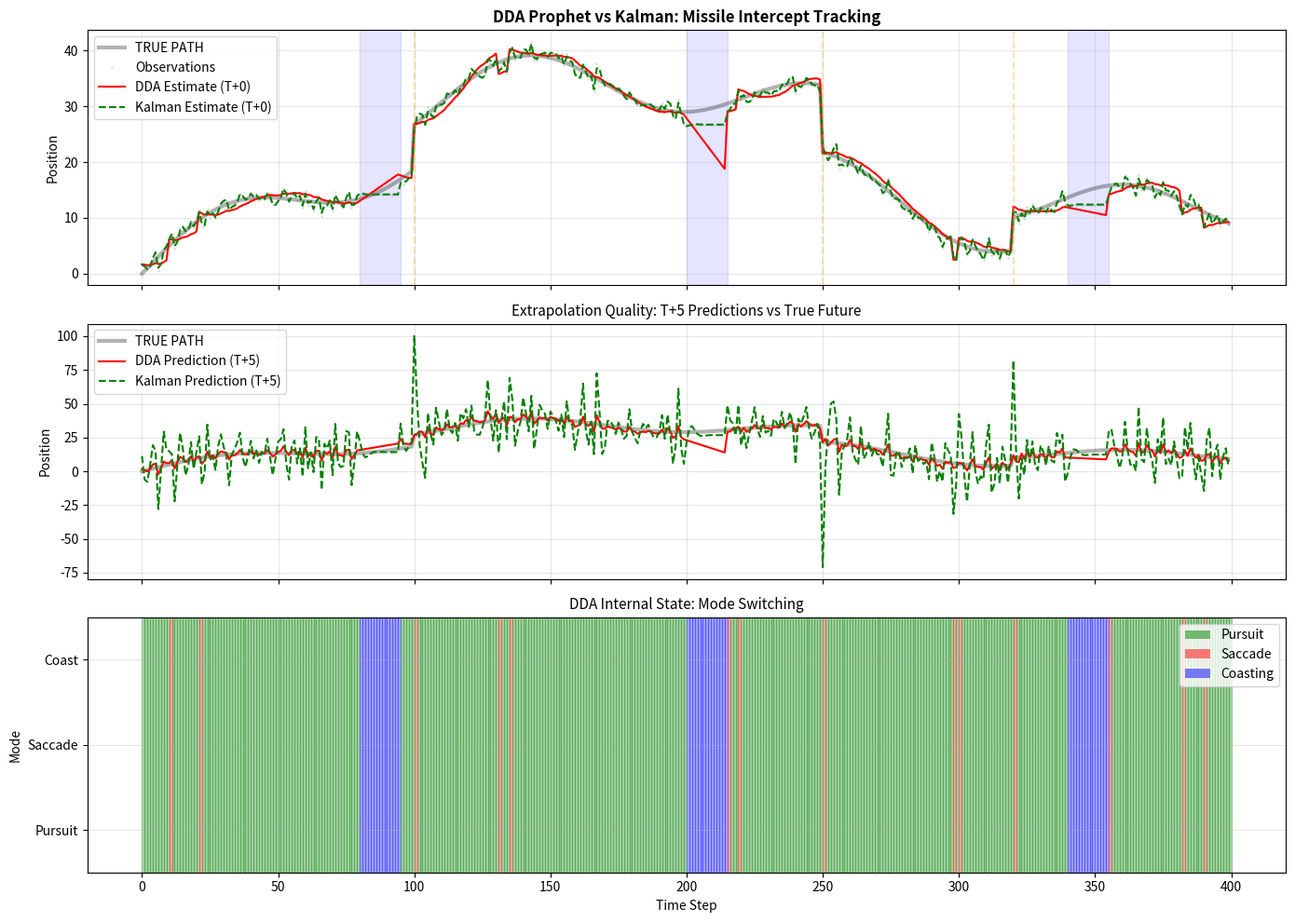

The script that saved this image:
"""
DDA v10.0 "THE PROPHET" (Multi-Horizon Extrapolatory Predator)
---------------------------------------------------------------
The Final Evolution of the Predator Line.

INNOVATION: Predicts target positions at T+1, T+3, T+5 horizons using:
1. Polynomial Trajectory Fitting (Position + Velocity + Acceleration)
2. Confidence Decay (Uncertainty grows with prediction horizon)
3. Saccadic Gating (Resets predictions on hard turns)
4. Dead Reckoning (Maintains extrapolation during signal freeze)

Scenario: "Missile Intercept" — Predict where to aim, not where to track.
"""
import numpy as np
import matplotlib.pyplot as plt
from dataclasses import dataclass, field
from typing import List, Tuple
import warnings

warnings.filterwarnings('ignore')

# =============================================================================
# 1. THE PROPHET ENGINE (DDA v10.0)
# =============================================================================
@dataclass
class ProphetConfig:
    # Core DDA Settings
    P0_pursuit: float = 0.90        # High stability during smooth flight
    P0_saccade: float = 0.0         # Instant snap on hard turns
    saccade_thresh: float = 3.5     # Error threshold to trigger saccade
    
    # Extrapolation Settings
    horizons: List[int] = field(default_factory=lambda: [1, 3, 5])  # T+N predictions
    window_size: int = 8            # History window for trajectory fitting
    confidence_decay: float = 0.15  # Confidence drops per horizon step
    
    # Derivative Settings
    derivative_boost: float = 0.5   # Pre-cognitive boost multiplier
    use_ema_filter: bool = True
    ema_alpha: float = 0.25         # Derivative filter strength
    
    # Adaptation
    alpha: float = 0.001            # Learning rate for k
    beta: float = 0.5               # Error sensitivity exponent


class DDA_Prophet:
    """
    The Prophet: A multi-horizon extrapolatory predator.
    
    Tracks a target AND predicts where it will be at configurable 
    future time steps using polynomial trajectory fitting.
    """
    
    def __init__(self, noise_profile: float = 1.0):
        self.c = ProphetConfig()
        self.k = 1.0
        self.F_prev = 0.0           # Previous estimate
        self.I_prev = 0.0           # Previous input
        self.dF = 0.0               # Filtered velocity
        self.ddF = 0.0              # Filtered acceleration
        self.last_valid_dF = 0.0    # For dead reckoning
        self.last_valid_ddF = 0.0   # For dead reckoning
        self.noise_sigma = noise_profile
        
        # State history for polynomial fitting
        self.history: List[float] = []
        
        self.init = False
        
    def update(self, I_n: float) -> Tuple[float, dict]:
        """
        Process observation and return:
        - Current estimate
        - Dictionary with predictions at each horizon + mode info
        """
        if not self.init:
            self.F_prev = I_n
            self.I_prev = I_n
            self.history = [I_n]
            self.init = True
            return I_n, {
                'predictions': {h: I_n for h in self.c.horizons},
                'confidence': {h: 1.0 for h in self.c.horizons},
                'mode': 0
            }
        
        # --- DETECT SIGNAL FREEZE (For Dead Reckoning) ---
        is_frozen = (I_n == self.I_prev)
        
        if is_frozen:
            # MODE: DEAD RECKONING — Coast on last known trajectory
            F = self.F_prev + self.last_valid_dF
            predictions = self._extrapolate_dead_reckoning(F)
            
            self.F_prev = F
            return F, {
                'predictions': predictions,
                'confidence': self._get_confidence(decay_factor=1.5),  # Lower confidence
                'mode': 2  # Coasting
            }
        
        # --- SIGNAL IS LIVE ---
        
        # 1. Calculate derivatives
        delta = I_n - self.I_prev
        
        if self.c.use_ema_filter:
            prev_dF = self.dF
            self.dF = (self.c.ema_alpha * delta) + ((1 - self.c.ema_alpha) * self.dF)
            
            # Acceleration (derivative of velocity)
            d_delta = self.dF - prev_dF
            self.ddF = (self.c.ema_alpha * d_delta) + ((1 - self.c.ema_alpha) * self.ddF)
        else:
            self.dF = delta
            self.ddF = delta - (self.I_prev - (self.history[-2] if len(self.history) >= 2 else self.I_prev))
        
        # Store for dead reckoning
        self.last_valid_dF = self.dF
        self.last_valid_ddF = self.ddF
        
        # 2. Update history window
        self.history.append(I_n)
        if len(self.history) > self.c.window_size:
            self.history.pop(0)
        
        # 3. Retinal Slip Detection
        raw_error = np.abs(I_n - self.F_prev)
        
        # 4. SACCADIC GATING
        if raw_error > (self.c.saccade_thresh * self.noise_sigma):
            # MODE: SACCADE — Hard reset
            effective_P0 = self.c.P0_saccade
            effective_m = 1.0
            mode = 1
            
            # Reset derivatives on teleport
            self.dF = 0.0
            self.ddF = 0.0
            self.last_valid_dF = 0.0
            self.last_valid_ddF = 0.0
            self.history = [I_n]  # Reset history
        else:
            # MODE: PURSUIT — Smooth tracking with extrapolation
            effective_P0 = self.c.P0_pursuit
            effective_m = 1.0 - effective_P0
            mode = 0
        
        # 5. Update Law (with pre-cognitive boost)
        if mode == 0:
            L = I_n + (self.c.derivative_boost * self.dF)
        else:
            L = I_n
        
        prior = effective_P0 * self.k * self.F_prev
        F = prior + (effective_m * L)
        
        # 6. Adaptive Gain
        if mode == 0:
            err = I_n - F
            self.k += self.c.alpha * np.sign(err) * (np.abs(err) ** self.c.beta)
            self.k = np.clip(self.k, 0.9, 1.1)
        else:
            self.k = 1.0
        
        # 7. EXTRAPOLATION — The Prophet's Power
        predictions = self._extrapolate(F)
        confidence = self._get_confidence(decay_factor=1.0 if mode == 0 else 2.0)
        
        self.F_prev = F
        self.I_prev = I_n
        
        return F, {
            'predictions': predictions,
            'confidence': confidence,
            'mode': mode
        }
    
    def _extrapolate(self, current_estimate: float) -> dict:
        """
        Predict future positions using polynomial extrapolation.
        Uses: position + velocity*t + 0.5*acceleration*t^2
        """
        predictions = {}
        for horizon in self.c.horizons:
            # Quadratic extrapolation
            pred = (current_estimate + 
                    self.dF * horizon + 
                    0.5 * self.ddF * (horizon ** 2))
            predictions[horizon] = pred
        return predictions
    
    def _extrapolate_dead_reckoning(self, current_estimate: float) -> dict:
        """Extrapolate during signal freeze using last known trajectory."""
        predictions = {}
        for horizon in self.c.horizons:
            pred = (current_estimate + 
                    self.last_valid_dF * horizon + 
                    0.5 * self.last_valid_ddF * (horizon ** 2))
            predictions[horizon] = pred
        return predictions
    
    def _get_confidence(self, decay_factor: float = 1.0) -> dict:
        """Calculate confidence for each prediction horizon."""
        confidence = {}
        for horizon in self.c.horizons:
            conf = np.exp(-self.c.confidence_decay * decay_factor * horizon)
            confidence[horizon] = conf
        return confidence


# =============================================================================
# 2. THE COMPETITOR: KALMAN FILTER (With Prediction)
# =============================================================================
class KalmanPredictor:
    """
    Kalman Filter with multi-step prediction capability.
    State: [position, velocity, acceleration]
    """
    
    def __init__(self, dt: float = 1.0, std_meas: float = 1.0, horizons: List[int] = None):
        self.dt = dt
        self.horizons = horizons or [1, 3, 5]
        
        # State [pos, vel, acc]
        self.x = np.zeros((3, 1))
        
        # State transition (constant acceleration model)
        self.F = np.array([
            [1, dt, 0.5*dt**2],
            [0, 1, dt],
            [0, 0, 1]
        ])
        
        # Measurement matrix (observe position only)
        self.H = np.array([[1, 0, 0]])
        
        # Covariances
        self.P = np.eye(3) * 10
        self.R = np.eye(1) * std_meas**2
        self.Q = np.eye(3) * np.array([[0.1], [0.5], [1.0]])  # Process noise
        
    def update(self, z: float) -> Tuple[float, dict]:
        """Update with measurement and return predictions."""
        # Predict
        self.x = np.dot(self.F, self.x)
        self.P = np.dot(np.dot(self.F, self.P), self.F.T) + self.Q
        
        # Update
        y = z - np.dot(self.H, self.x)
        S = np.dot(np.dot(self.H, self.P), self.H.T) + self.R
        K = np.dot(np.dot(self.P, self.H.T), np.linalg.inv(S))
        self.x = self.x + np.dot(K, y)
        self.P = np.dot((np.eye(3) - np.dot(K, self.H)), self.P)
        
        # Multi-step predictions
        predictions = {}
        pos, vel, acc = self.x[0, 0], self.x[1, 0], self.x[2, 0]
        for h in self.horizons:
            pred_pos = pos + vel * h * self.dt + 0.5 * acc * (h * self.dt) ** 2
            predictions[h] = pred_pos
            
        return self.x[0, 0], {'predictions': predictions}


# =============================================================================
# 3. SCENARIO: "MISSILE INTERCEPT"
# =============================================================================
def run_prophet_simulation():
    print("🎯 INITIALIZING 'MISSILE INTERCEPT' SCENARIO...")
    np.random.seed(2024)
    
    steps = 400
    noise_level = 1.0
    horizons = [1, 3, 5]
    
    # --- Generate Target Path: Evasive Missile ---
    t = np.linspace(0, 15, steps)
    
    # Base trajectory: accelerating curve with evasive weaves
    true_path = (
        20 * np.sin(0.3 * t) +             # Primary motion
        5 * np.sin(1.5 * t) +              # Evasive weave
        0.5 * t**1.5                        # Acceleration
    )
    
    # Add sudden direction changes (jinks) at specific points
    true_path[100:] += 8
    true_path[250:] -= 12
    true_path[320:] += 6
    
    # Noisy observations
    obs = true_path + np.random.normal(0, noise_level, steps)
    
    # Add packet loss zones (signal freeze)
    freeze_mask = np.zeros(steps, dtype=bool)
    freeze_zones = [(80, 95), (200, 215), (340, 355)]
    for start, end in freeze_zones:
        freeze_mask[start:end] = True
        obs[start:end] = obs[start - 1]  # Freeze at last value
    
    # --- Initialize Trackers ---
    dda = DDA_Prophet(noise_profile=noise_level)
    kalman = KalmanPredictor(dt=1.0, std_meas=noise_level, horizons=horizons)
    
    # Storage
    dda_estimates = []
    dda_predictions = {h: [] for h in horizons}
    dda_modes = []
    
    kalman_estimates = []
    kalman_predictions = {h: [] for h in horizons}
    
    print("⚔️  ENGAGING INTERCEPT SOLUTION...")
    
    for i in range(steps):
        # DDA Prophet
        est, info = dda.update(obs[i])
        dda_estimates.append(est)
        dda_modes.append(info['mode'])
        for h in horizons:
            dda_predictions[h].append(info['predictions'][h])
        
        # Kalman
        k_est, k_info = kalman.update(obs[i])
        kalman_estimates.append(k_est)
        for h in horizons:
            kalman_predictions[h].append(k_info['predictions'][h])
    
    # Convert to arrays
    dda_estimates = np.array(dda_estimates)
    kalman_estimates = np.array(kalman_estimates)
    for h in horizons:
        dda_predictions[h] = np.array(dda_predictions[h])
        kalman_predictions[h] = np.array(kalman_predictions[h])
    
    # --- EVALUATION: Prediction Accuracy ---
    print("\n" + "=" * 70)
    print("🏆 PREDICTION ACCURACY SCORECARD")
    print("=" * 70)
    print(f"{'Horizon':<12} {'Kalman MSE':<15} {'DDA MSE':<15} {'Winner':<12} {'Improvement':<12}")
    print("-" * 70)
    
    results = {}
    for h in horizons:
        # Shift true path forward by horizon to get "ground truth at T+h"
        # We need the actual future position, compared to our prediction made at T
        if h < steps:
            true_future = true_path[h:]
            dda_pred_aligned = dda_predictions[h][:-h]
            kalman_pred_aligned = kalman_predictions[h][:-h]
            
            mse_dda = np.mean((true_future - dda_pred_aligned) ** 2)
            mse_kalman = np.mean((true_future - kalman_pred_aligned) ** 2)
            
            winner = "DDA" if mse_dda < mse_kalman else "KALMAN"
            improvement = ((mse_kalman - mse_dda) / mse_kalman * 100) if mse_dda < mse_kalman else 0
            
            results[h] = {'dda': mse_dda, 'kalman': mse_kalman, 'winner': winner}
            
            print(f"T+{h:<10} {mse_kalman:<15.4f} {mse_dda:<15.4f} {winner:<12} {improvement:+.1f}%")
    
    # Tracking accuracy (T+0)
    mse_dda_track = np.mean((true_path - dda_estimates) ** 2)
    mse_kalman_track = np.mean((true_path - kalman_estimates) ** 2)
    print("-" * 70)
    print(f"{'T+0 (Track)':<12} {mse_kalman_track:<15.4f} {mse_dda_track:<15.4f} {'DDA' if mse_dda_track < mse_kalman_track else 'KALMAN':<12}")
    
    # Count wins
    dda_wins = sum(1 for r in results.values() if r['winner'] == 'DDA')
    print("\n" + "=" * 70)
    if dda_wins >= 2:
        print(f"🏆 OVERALL WINNER: DDA PROPHET ({dda_wins}/{len(horizons)} horizons)")
    else:
        print(f"🏆 OVERALL WINNER: KALMAN ({len(horizons) - dda_wins}/{len(horizons)} horizons)")
    print("=" * 70)
    
    # --- VISUALIZATION ---
    fig, axes = plt.subplots(3, 1, figsize=(14, 10), sharex=True)
    
    # Plot 1: Tracking + Predictions
    ax1 = axes[0]
    ax1.plot(true_path, 'k-', lw=3, alpha=0.3, label='TRUE PATH')
    ax1.plot(obs, 'k.', ms=1, alpha=0.2, label='Observations')
    ax1.plot(dda_estimates, 'r-', lw=1.5, label='DDA Estimate (T+0)')
    ax1.plot(kalman_estimates, 'g--', lw=1.5, label='Kalman Estimate (T+0)')
    
    # Highlight freeze zones
    for start, end in freeze_zones:
        ax1.axvspan(start, end, color='blue', alpha=0.1)
    
    # Highlight jinks
    for jink_point in [100, 250, 320]:
        ax1.axvline(jink_point, color='orange', alpha=0.3, linestyle='--')
    
    ax1.set_title("DDA Prophet vs Kalman: Missile Intercept Tracking", fontsize=12, fontweight='bold')
    ax1.legend(loc='upper left')
    ax1.grid(True, alpha=0.3)
    ax1.set_ylabel("Position")
    
    # Plot 2: Prediction Comparison at T+5
    ax2 = axes[1]
    h_show = 5
    ax2.plot(true_path, 'k-', lw=3, alpha=0.3, label='TRUE PATH')
    ax2.plot(dda_predictions[h_show], 'r-', lw=1.5, label=f'DDA Prediction (T+{h_show})')
    ax2.plot(kalman_predictions[h_show], 'g--', lw=1.5, label=f'Kalman Prediction (T+{h_show})')
    ax2.set_title(f"Extrapolation Quality: T+{h_show} Predictions vs True Future", fontsize=11)
    ax2.legend(loc='upper left')
    ax2.grid(True, alpha=0.3)
    ax2.set_ylabel("Position")
    
    # Plot 3: Mode Switching
    ax3 = axes[2]
    mode_colors = {0: 'green', 1: 'red', 2: 'blue'}
    mode_labels = {0: 'Pursuit', 1: 'Saccade', 2: 'Coasting'}
    
    for i, mode in enumerate(dda_modes):
        ax3.axvspan(i, i+1, color=mode_colors[mode], alpha=0.3)
    
    # Create legend patches
    from matplotlib.patches import Patch
    legend_elements = [Patch(facecolor=c, alpha=0.5, label=mode_labels[m]) 
                       for m, c in mode_colors.items()]
    ax3.legend(handles=legend_elements, loc='upper right')
    ax3.set_title("DDA Internal State: Mode Switching", fontsize=11)
    ax3.set_xlabel("Time Step")
    ax3.set_ylabel("Mode")
    ax3.set_ylim(-0.5, 2.5)
    ax3.set_yticks([0, 1, 2])
    ax3.set_yticklabels(['Pursuit', 'Saccade', 'Coast'])
    ax3.grid(True, alpha=0.3)
    
    plt.tight_layout()
    plt.savefig('dda_prophet_proof.png', dpi=150)
    print("\n✓ Evidence saved to dda_prophet_proof.png")


if __name__ == "__main__":
    run_prophet_simulation()
